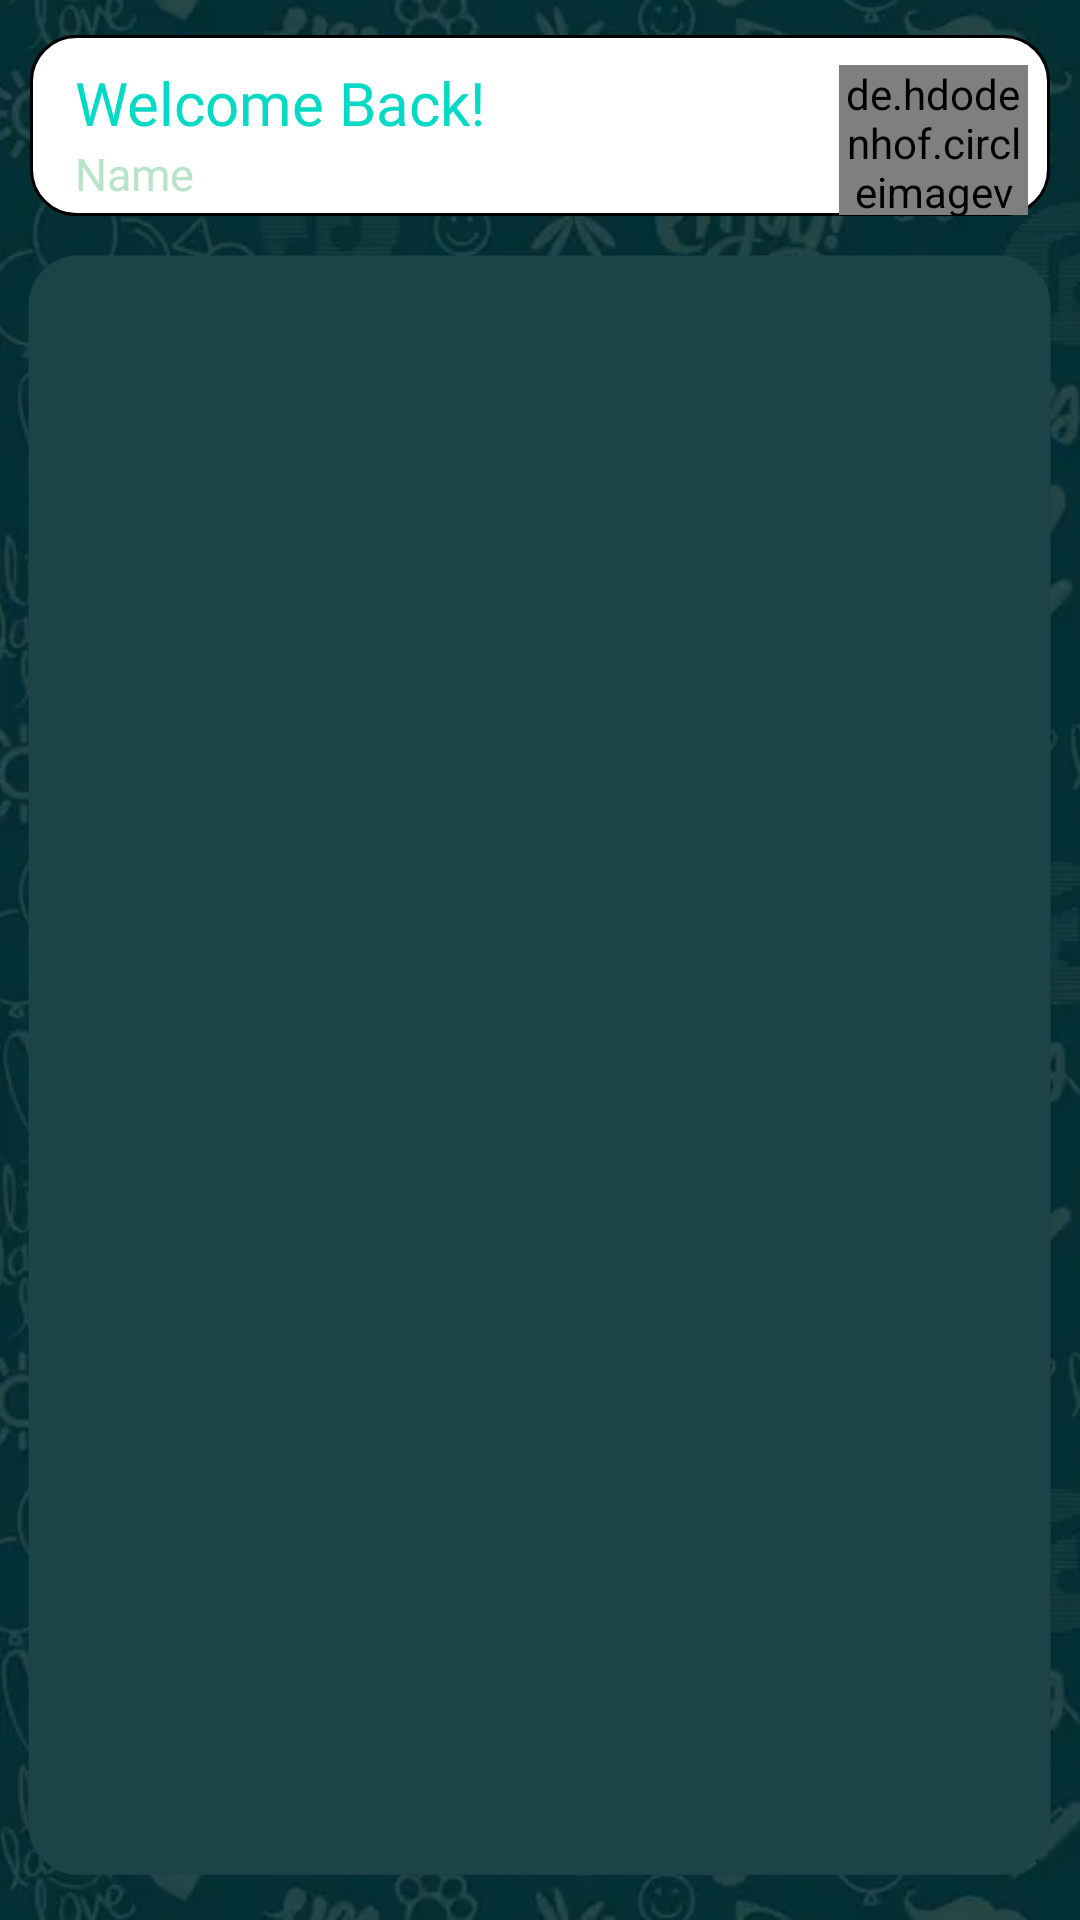

Here is an Android app screen rendered from its layout file. Give the layout XML and the strings, colors and styles it references.
<!-- AndroidManifest.xml: application theme Theme.AppCompat.DayNight.DarkActionBar -->
<!-- res/layout/activity_main.xml -->
<?xml version="1.0" encoding="utf-8"?>
<androidx.constraintlayout.widget.ConstraintLayout xmlns:android="http://schemas.android.com/apk/res/android"
    xmlns:app="http://schemas.android.com/apk/res-auto"
    xmlns:tools="http://schemas.android.com/tools"
    android:layout_width="match_parent"
    android:layout_height="match_parent"
    android:background="@drawable/mainback"
    tools:context=".MainActivity">

    <LinearLayout
        android:layout_width="match_parent"
        android:layout_height="wrap_content"
        android:layout_margin="10dp"
        android:background="@drawable/border_main"
        android:orientation="horizontal"
        app:layout_constraintBottom_toTopOf="@+id/main_user_recyclerView"
        app:layout_constraintEnd_toEndOf="parent"
        app:layout_constraintStart_toStartOf="parent"
        app:layout_constraintTop_toTopOf="parent"
        app:layout_constraintVertical_bias="0.3">


        <LinearLayout
            android:layout_width="wrap_content"
            android:layout_height="wrap_content"
            android:layout_marginLeft="15dp"
            android:layout_marginTop="5dp"
            android:layout_weight="0.9"
            android:gravity="center"
            android:orientation="vertical">

            <TextView
                android:id="@+id/admin"
                android:layout_width="match_parent"
                android:layout_height="wrap_content"
                android:layout_marginTop="4dp"
                android:fontFamily="@font/poppins_bold"
                android:text="Welcome Back!"
                android:textColor="@color/heading_login"
                android:textSize="20dp" />

            <TextView
                android:id="@+id/admin_name"
                android:layout_width="match_parent"
                android:layout_height="wrap_content"
                android:fontFamily="@font/poppins_bold"
                android:text="Name"
                android:textColor="@color/subheading_login"
                android:layout_marginBottom="4dp"
                android:textSize="15dp" />


        </LinearLayout>

        <de.hdodenhof.circleimageview.CircleImageView
            android:id="@+id/admin_image"
            android:layout_width="50dp"
            android:layout_height="50dp"
            android:layout_marginTop="10dp"
            android:layout_marginRight="7dp"
            android:layout_weight="0.1"
            android:src="@drawable/photocamera" />
    </LinearLayout>

    <androidx.recyclerview.widget.RecyclerView
        android:id="@+id/main_user_recyclerView"
        android:layout_width="match_parent"
        android:layout_height="0dp"
        app:layout_constraintBottom_toTopOf="@+id/guideline3"
        app:layout_constraintEnd_toEndOf="parent"
        app:layout_constraintHorizontal_bias="0.0"
        app:layout_constraintStart_toStartOf="parent"
        app:layout_constraintTop_toTopOf="@+id/guideline4" />

    <androidx.constraintlayout.widget.Guideline
        android:id="@+id/guideline3"
        android:layout_width="wrap_content"
        android:layout_height="wrap_content"
        android:orientation="horizontal"
        app:layout_constraintGuide_percent="0.97" />

    <androidx.constraintlayout.widget.Guideline
        android:id="@+id/guideline4"
        android:layout_width="wrap_content"
        android:layout_height="wrap_content"
        android:orientation="horizontal"
        app:layout_constraintGuide_percent="0.135" />

</androidx.constraintlayout.widget.ConstraintLayout>
<!-- resources referenced by this layout -->
<resources>
  <color name="heading_login">#03DAC5</color>
  <color name="subheading_login">#B9E4C9</color>
  <!-- drawable border_main (drawable) -->
  <?xml version="1.0" encoding="utf-8"?>
  <selector xmlns:android="http://schemas.android.com/apk/res/android">
      <item
          android:state_enabled="true"
          android:state_focused="true">
          <shape
              android:shape="rectangle">
              <solid android:color="@color/white"/>
              <corners android:radius="24dp"/>
              <stroke android:color="#2a364a" android:width="1dp"/>
          </shape>
      </item>
      <item android:state_enabled="true">
          <shape
              android:shape="rectangle">
              <solid android:color="@color/white"/>
              <corners android:radius="15dp"/>
              <stroke android:color="@color/black" android:width="1dp"/>
          </shape>
      </item>
  </selector>
  <!-- drawable mainback: png bitmap (drawable-hdpi, 137299 bytes) -->
  <!-- drawable photocamera: png bitmap (drawable-hdpi, 32542 bytes) -->
  <color name="white">#FFFFFFFF</color>
  <color name="black">#FF000000</color>
</resources>
